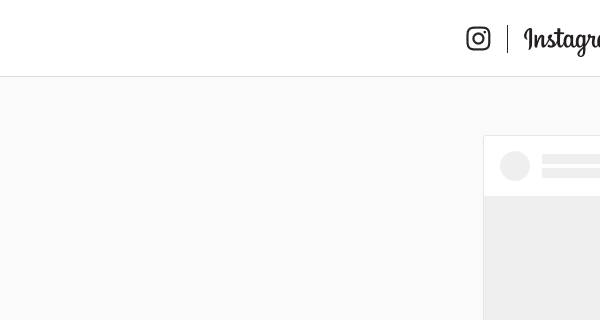
Workflow: LikeByTag

Step 1: Attach Browser 'iexplore.exe  Instagram' in window 'Instagram'

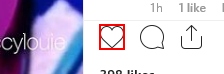
Step 2: click on the element in window '#* hashtag on Instagram • Photos and Videos'

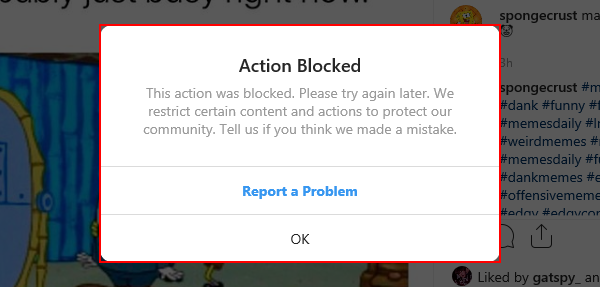
Step 3: find the element in window '#memes hashtag on Instagram • Photos and Videos'

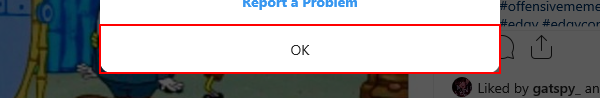
Step 4 [then]: click on the button in window '#memes hashtag on Instagram • Photos and Videos'

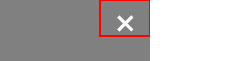
Step 5: click on the button 'Close' in window '#* hashtag on Instagram • Photos and Videos'

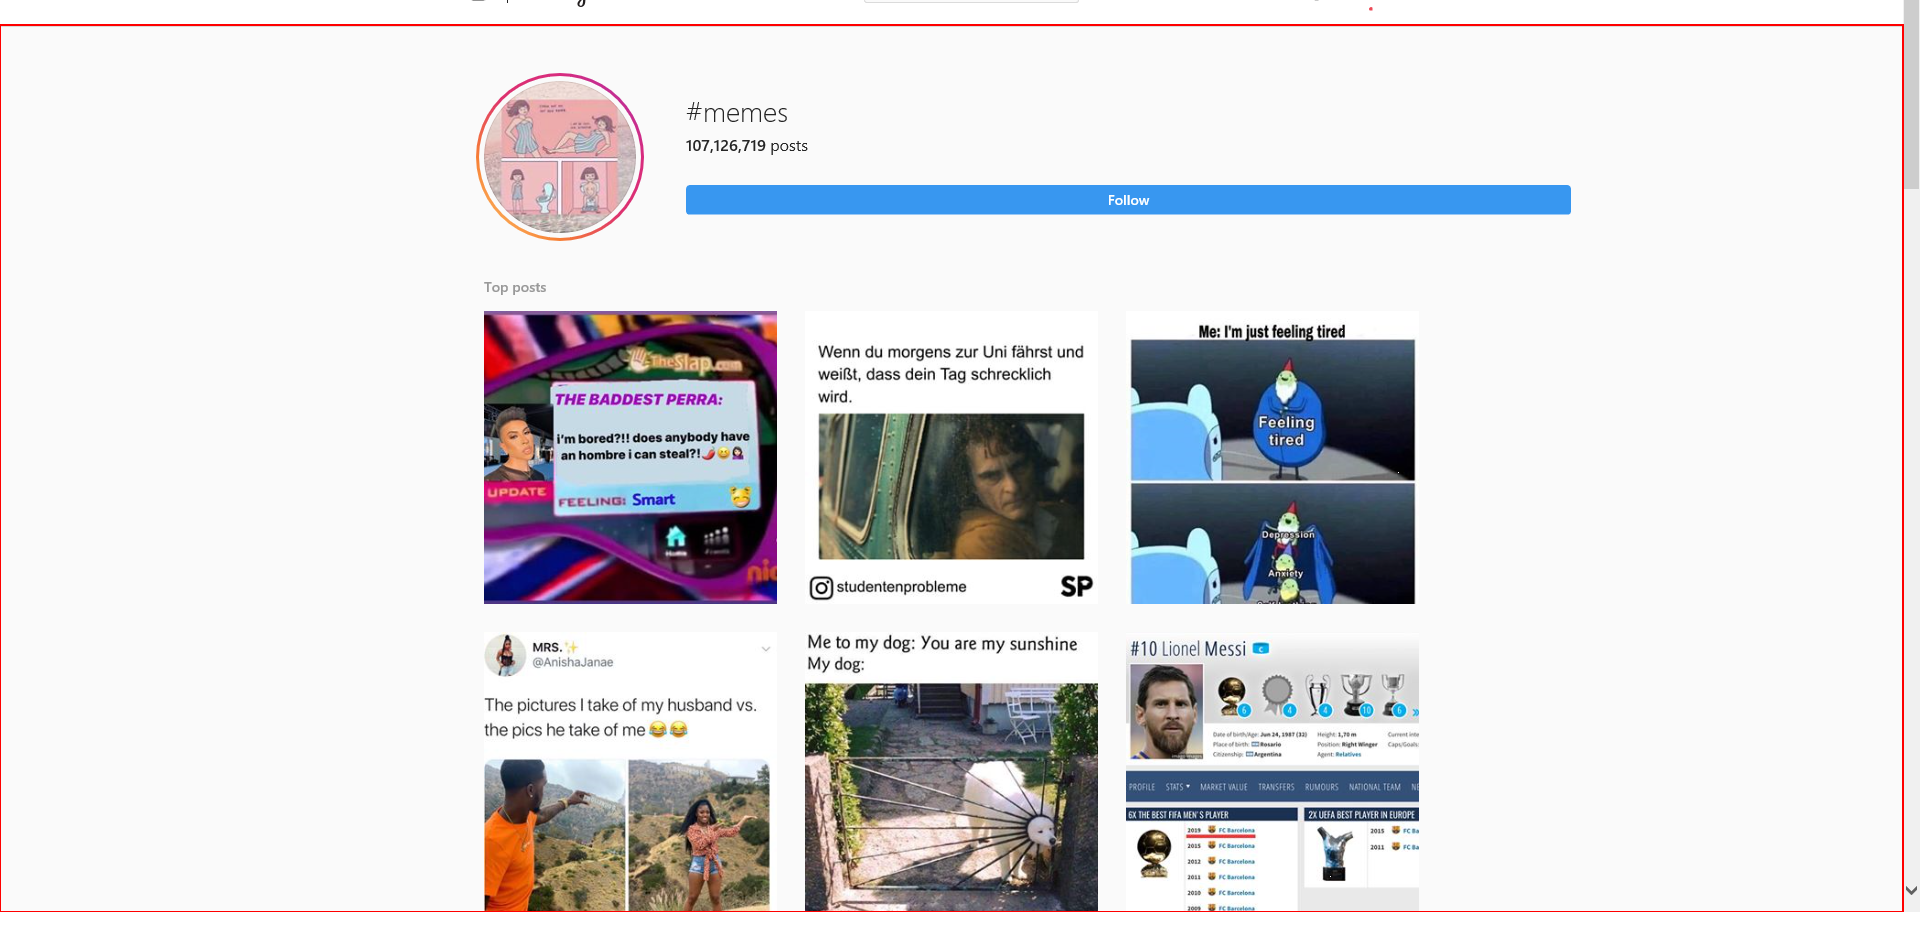
Step 6: Inject Js Script 'MAIN' on the main in window '#memes hashtag on Instagram • Photos and Videos'